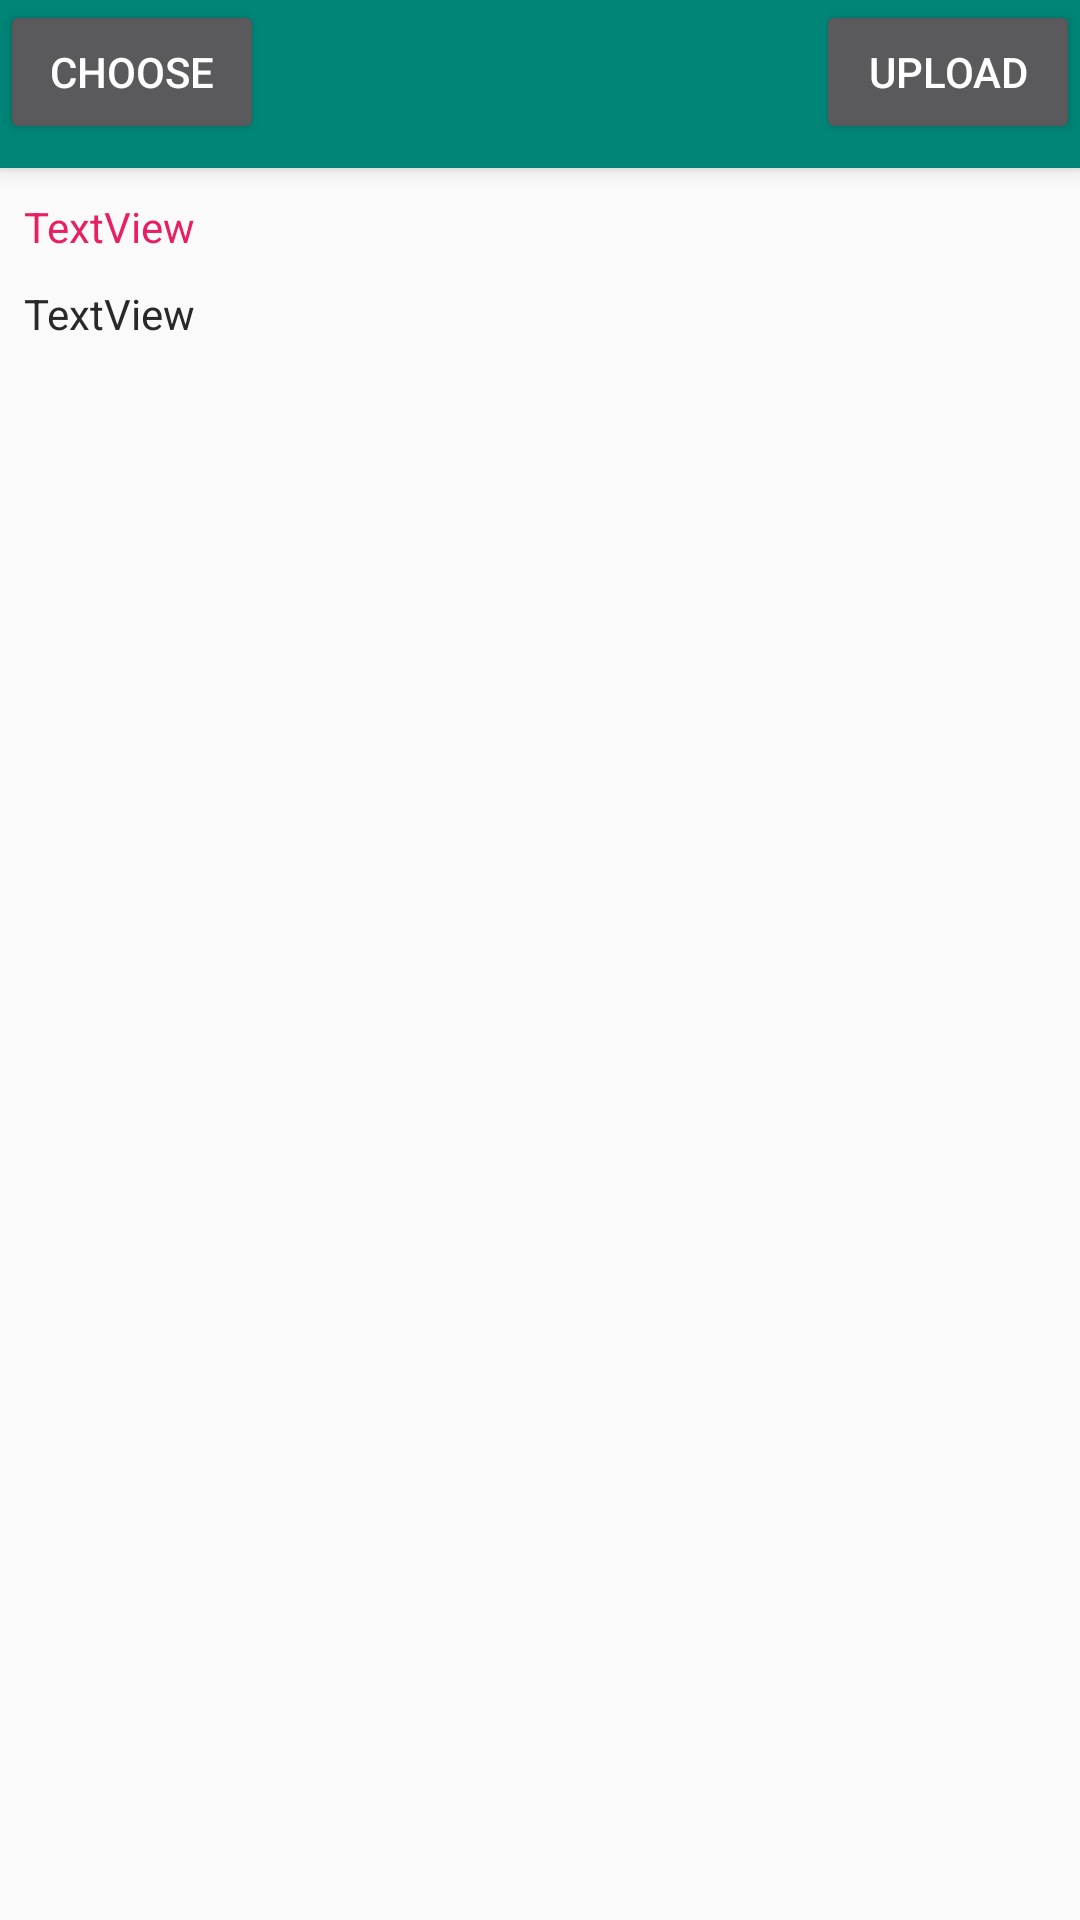

Write the Android layout XML for this screen, with the resource values it uses.
<!-- AndroidManifest.xml: application theme AppTheme -->
<!-- res/layout/activity_travel.xml -->
<?xml version="1.0" encoding="utf-8"?>
<android.support.design.widget.CoordinatorLayout xmlns:android="http://schemas.android.com/apk/res/android"
    xmlns:app="http://schemas.android.com/apk/res-auto"
    xmlns:tools="http://schemas.android.com/tools"
    android:layout_width="match_parent"
    android:layout_height="match_parent"
    tools:context="com.example.home.Travel">

    <android.support.design.widget.AppBarLayout
        android:layout_width="match_parent"
        android:layout_height="wrap_content"
        android:theme="@style/AppTheme.AppBarOverlay">
<RelativeLayout
    android:layout_width="match_parent"
    android:layout_height="wrap_content">
    <android.support.v7.widget.Toolbar
        android:id="@+id/toolbar"
        android:layout_width="match_parent"
        android:layout_height="?attr/actionBarSize"
        android:background="?attr/colorPrimary"
        app:popupTheme="@style/AppTheme.PopupOverlay" />

    <Button
        android:id="@+id/choose"
        android:layout_width="wrap_content"
        android:layout_height="wrap_content"
        android:layout_marginEnd="0dp"
        android:width="50dp"
        android:text="Choose" />

    <Button
        android:id="@+id/upload"
        android:layout_width="wrap_content"
        android:layout_height="wrap_content"
        android:layout_marginEnd="0dp"
        android:width="50dp"
        android:layout_alignParentRight="true"
        android:text="Upload" />
</RelativeLayout>


    </android.support.design.widget.AppBarLayout>
    <ImageView
        android:id="@+id/imageUpload"
        android:layout_width="match_parent"
        android:layout_height="wrap_content" />
    <include layout="@layout/content_travel" />


</android.support.design.widget.CoordinatorLayout>
<!-- res/layout/content_travel.xml (included above) -->
<?xml version="1.0" encoding="utf-8"?>
<android.support.constraint.ConstraintLayout
    xmlns:android="http://schemas.android.com/apk/res/android"
    xmlns:app="http://schemas.android.com/apk/res-auto"
    xmlns:tools="http://schemas.android.com/tools"
    android:layout_width="match_parent"
    android:layout_height="match_parent"
    app:layout_behavior="@string/appbar_scrolling_view_behavior"
    tools:context="com.example.home.Travel"
    tools:showIn="@layout/activity_travel">

<RelativeLayout
    android:layout_width="match_parent"
    android:layout_height="match_parent">

    <TextView
        android:id="@+id/name"
        android:layout_width="match_parent"
        android:layout_height="wrap_content"
        android:layout_marginLeft="8dp"
        android:layout_marginTop="10dp"
        android:layout_marginRight="8dp"
        android:text="TextView"
        android:textColor="#E91E63" />


    <TextView
        android:id="@+id/information"
        android:layout_width="match_parent"
        android:layout_height="wrap_content"
        android:layout_below="@id/name"
        android:layout_marginLeft="8dp"
        android:layout_marginTop="10dp"
        android:layout_marginRight="8dp"
        android:layout_marginBottom="10dp"
        android:text="TextView"
        android:textColor="#292929" />
    <android.support.v7.widget.RecyclerView
        android:id="@+id/image_travel"
        android:layout_width="match_parent"
        android:layout_height="wrap_content"
        android:layout_below="@id/information"
        >

    </android.support.v7.widget.RecyclerView>


</RelativeLayout>



</android.support.constraint.ConstraintLayout>
<!-- resources referenced by this layout -->
<resources>
  <style name="AppTheme.AppBarOverlay" parent="ThemeOverlay.AppCompat.Dark.ActionBar" />
  <style name="AppTheme.PopupOverlay" parent="ThemeOverlay.AppCompat.Light" />
  <style name="AppTheme" parent="Theme.AppCompat.Light.NoActionBar">
          
          <item name="colorPrimary">@color/colorPrimary</item>
          <item name="colorPrimaryDark">@color/colorPrimaryDark</item>
          <item name="colorAccent">@color/colorAccent</item>
      </style>
  <color name="colorPrimary">#008577</color>
  <color name="colorPrimaryDark">#00574B</color>
  <color name="colorAccent">#D81B60</color>
</resources>
